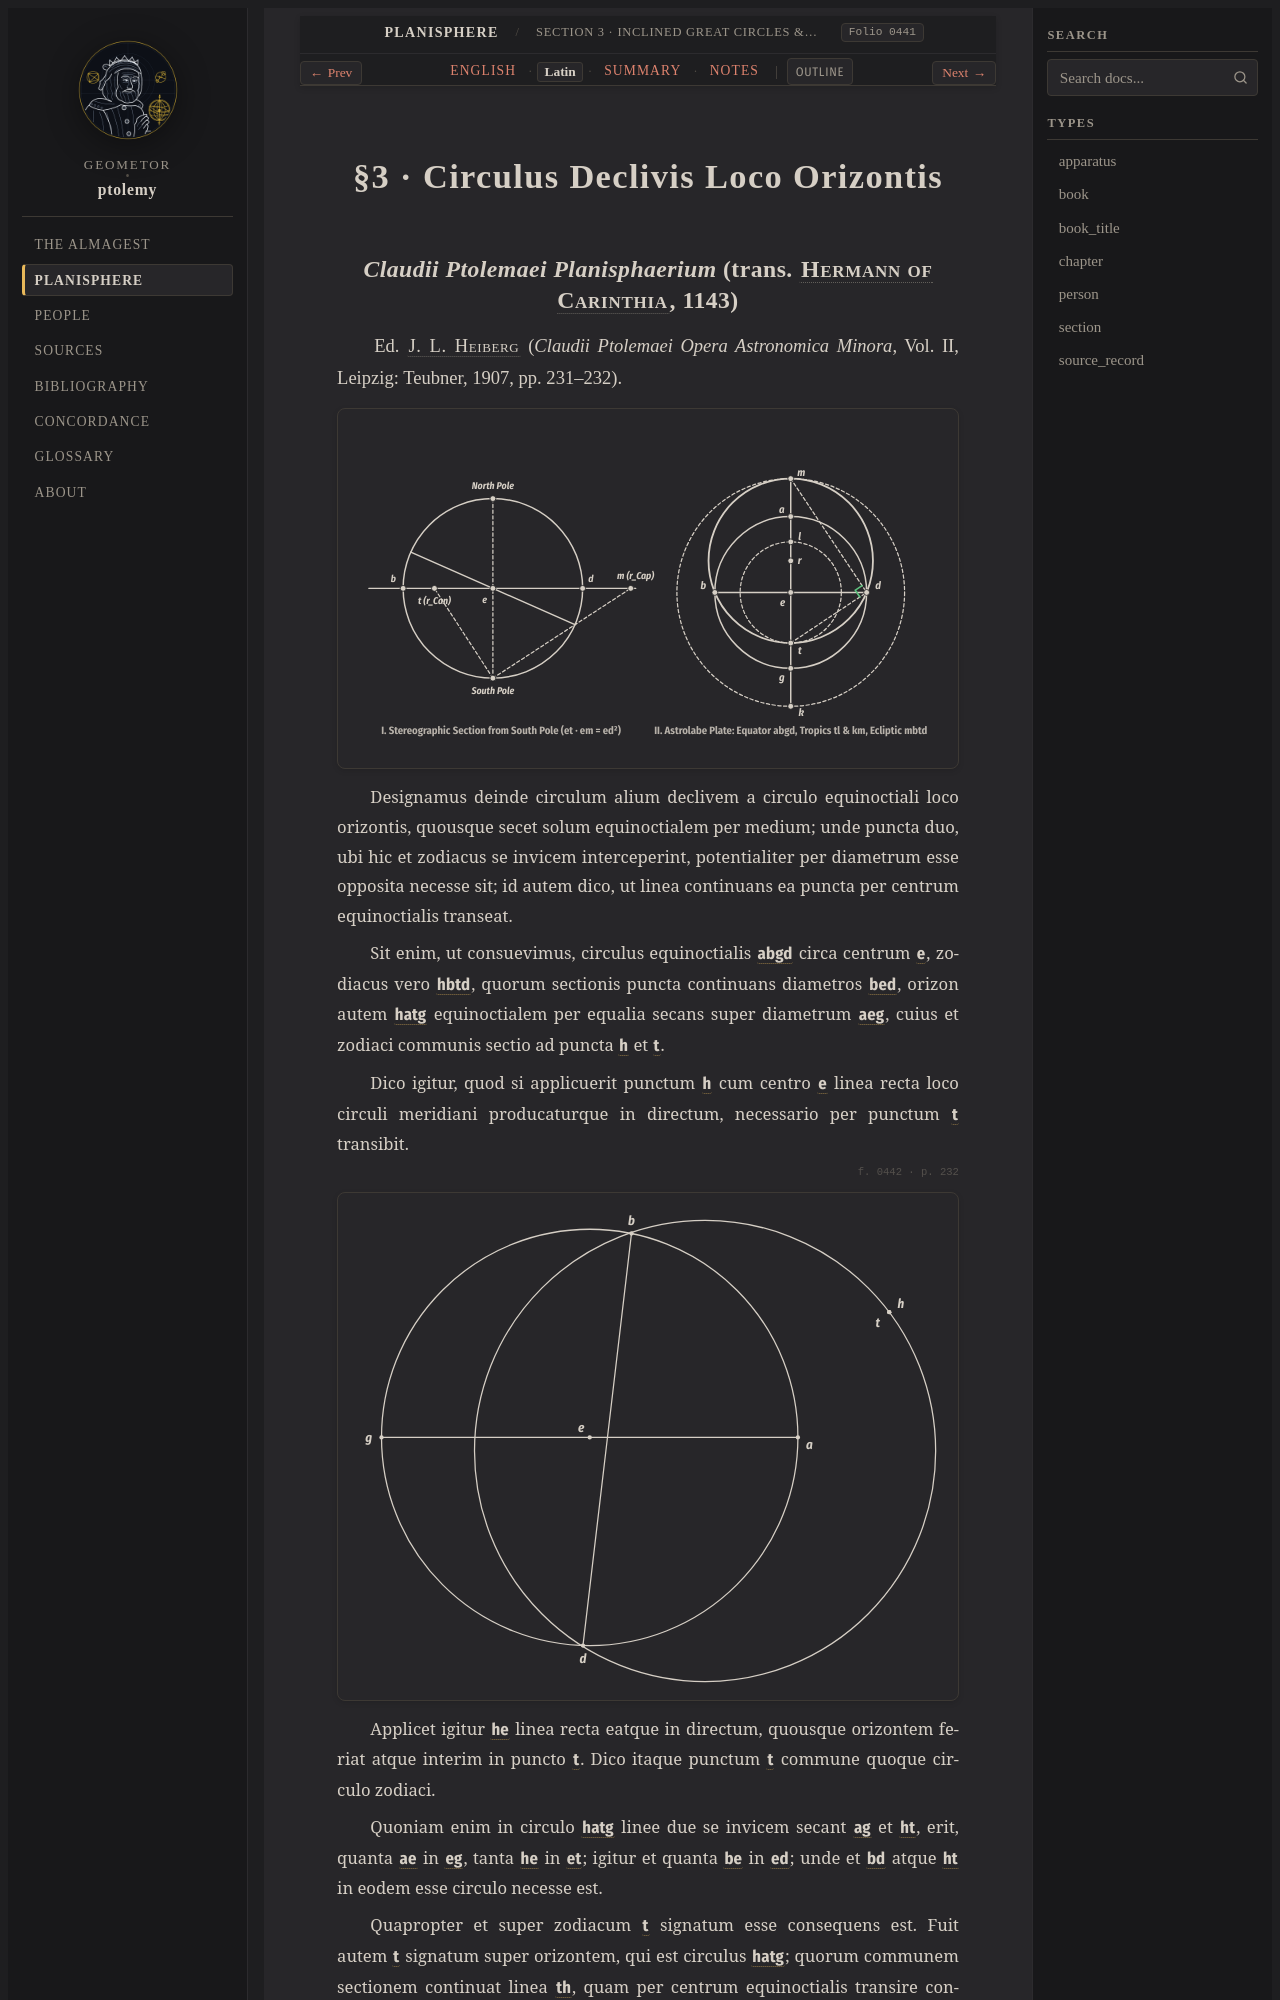

repository: geometor/ptolemy · page: planisphaerium/prop_03/la.html · generator: sphinx

:order: 3
:type: section
:book: Planisphaerium
:title: §3 · Circulus Declivis Loco Orizontis
:folio: heiberg_1907_opera_minora_vol2:0441

.. _planisphaerium-prop-03-la:

§3 · Circulus Declivis Loco Orizontis
=====================================
